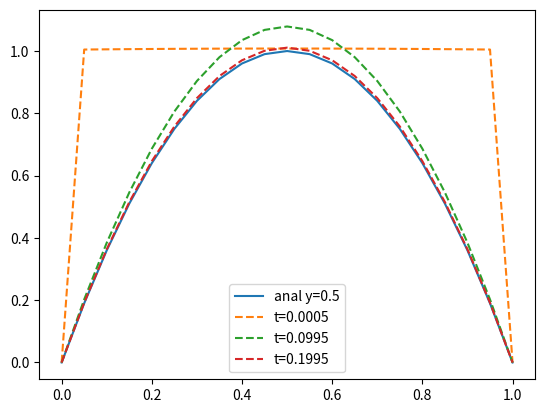

This chart was generated by the following Python code:
# -*- coding: utf-8 -*-

from math import *
import matplotlib.pyplot as plt
import copy

#Уравнение:
# дu/дt = a^2*(д2u/дx2 + д2u/дy2) + f(x,t)

#a температуропроводность
a = 1

#пространственный интервал: 0 <= x <= lx и 0 <= y <= ly
lx = 1
ly = 1
#число точек разбиения пространственного интервала
Nx = 20
Ny = 20
#пространственный шаг сетки
hx = (lx-0) / Nx
hy = (ly-0) /Ny

#временной интервал (время расчета)
T = 0.2
#временной шаг сетки
dt = 0.8 * 1 / (2*a**2*(hx**(-2)+hy**(-2)) )
print('dt=',dt)
#число точек разбиения временного интервала
Nt = int(T/dt)
print('Nt=',Nt)

#начальное условие u0(x,y)
def u0(x,y):
    return 1

#краевые условия в прямоугольнике
#левая граница
def psi1(y,t):
    return 0
#правая граница
def psi2(y,t):
    return 0
#нижняя граница
def psi3(x,t):
    return 0
#верхняя граница
def psi4(x,t):
    return 0

#источник-сток тепла
def f(x,y,t):
    return 32*(x*(1-x)+y*(1-y))

#кооррдината x
x = []
for j in range(0,Nx+1):
    x.append(0+hx*j)    
#кооррдината y
y = []
for i in range(0,Ny+1):
    y.append(0+hy*i)    

#u_old - начальное условие на расчетной сетке
u_old = [[u0(x[j],y[i]) for i in range(Ny+1)] for j in range(Nx+1)]
#заполняем нулями (заготавливаем пустой массив)
u_new = [[0 for i in range(Ny+1)] for j in range(Nx+1)]
#аналитическое решение
u_anal = [[16*x[j]*(1-x[j])*y[i]*(1-y[i]) for i in range(Ny+1)] for j in range(Nx+1)]
#аналитическое решение при y = 0.5
u_an = [4*x[j]*(1-x[j]) for j in range(Nx+1)]
#график
plt.plot(x,u_an,label='anal y=0.5')
	

#===========================================================================
#основной цикл по времени (для t=0 решение уже известно - u_old)
for k in range(1,Nt+1):
    t = k*dt #время на текущем шаге
    
    #краевые условия левая и правая границы
    for i in range(1,Ny):
        u_new[0][i] = psi1(y[i],t)
        u_new[Nx][i] = psi2(y[i],t)
    #краевые условия нижняя и верхняя границы
    for j in range(1,Nx):
        u_new[j][0] = psi3(x[j],t)
        u_new[j][Ny] = psi4(x[j],t)

    #внутренняя область прямоугольника
    for j in range(1,Nx):
        for i in range (1,Ny):
            u_new[j][i] = u_old[j][i] +dt*a**2 * (  \
                    (u_old[j+1][i]-2*u_old[j][i]+u_old[j-1][i])/hx**2  + \
                    (u_old[j][i+1]-2*u_old[j][i]+u_old[j][i-1])/hy**2  ) + \
                    dt * f(x[j],y[i],t+dt/2)
    
    u_old = copy.deepcopy(u_new)
    
    #отображение результатов
    tt = str(round(t,5))
    if k == 1:
        plt.plot(x,u_new[:][int(Ny/2)], label='t='+tt,ls='dashed')
    if k == int(Nt/2):
        plt.plot(x,u_new[:][int(Ny/2)],label='t='+tt,ls='dashed')
    if k == Nt:
        plt.plot(x,u_new[:][int(Ny/2)],label='t='+tt,ls='dashed')

plt.legend(fontsize=10) 
#============================================================================
